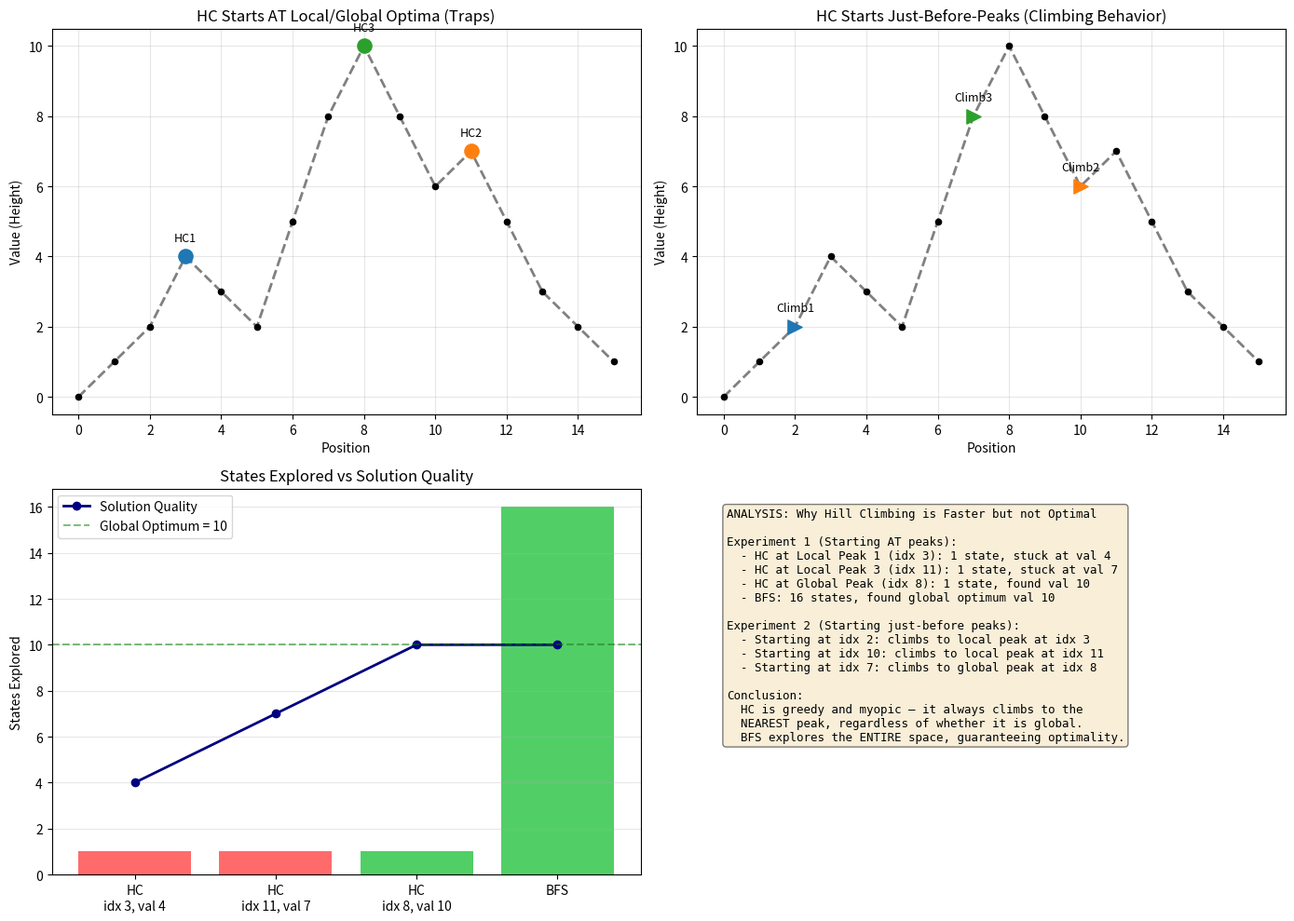

The matplotlib source for this figure:
import matplotlib.pyplot as plt
from collections import deque

# 1-D Peak Finding Landscape
# Academic standard: multiple peaks with known global and local optima
# Index:     0   1   2   3   4   5   6   7   8   9  10  11  12  13  14  15
LANDSCAPE = [0, 1, 2, 4, 3, 2, 5, 8, 10, 8, 6, 7, 5, 3, 2, 1]
#             L   L   L  [P1]     L  [P2] [G]         [P3]
# L = local slope, P1 = Local Peak (val 4), P2 = Local Peak (val 8), G = Global Peak (val 10), P3 = Local Peak (val 7)

GLOBAL_OPTIMUM_VAL = max(LANDSCAPE)
GLOBAL_OPTIMUM_IDX = LANDSCAPE.index(GLOBAL_OPTIMUM_VAL)

LOCAL_PEAK_1_IDX = 3
LOCAL_PEAK_2_IDX = 8
LOCAL_PEAK_3_IDX = 11


def get_neighbors(idx):
    n = []
    if idx > 0:
        n.append(idx - 1)
    if idx < len(LANDSCAPE) - 1:
        n.append(idx + 1)
    return n


def hill_climbing(start_index):
    current_index = start_index
    states_explored = 0
    path = [current_index]
    while True:
        states_explored += 1
        neighbors = get_neighbors(current_index)
        next_index = current_index
        for neighbor in neighbors:
            if LANDSCAPE[neighbor] > LANDSCAPE[next_index]:
                next_index = neighbor
        if next_index == current_index:
            break
        current_index = next_index
        path.append(current_index)
    return current_index, LANDSCAPE[current_index], states_explored, path


def bfs(start_index):
    queue = deque([start_index])
    visited = {start_index}
    states_explored = 0
    max_val_found = -1
    best_index = -1
    while queue:
        current_index = queue.popleft()
        states_explored += 1
        if LANDSCAPE[current_index] > max_val_found:
            max_val_found = LANDSCAPE[current_index]
            best_index = current_index
        for neighbor in get_neighbors(current_index):
            if neighbor not in visited:
                visited.add(neighbor)
                queue.append(neighbor)
    return best_index, max_val_found, states_explored


def run_peak_finding_assignment():
    # Experiment 1: Start AT local optima (as per assignment: "start agent at three different Local Optima")
    # Starting at a peak means HC stops immediately — demonstrating the TRAP
    trap_start_points = [LOCAL_PEAK_1_IDX, LOCAL_PEAK_3_IDX, GLOBAL_OPTIMUM_IDX]
    trap_labels = [
        "Local Peak (idx 3, val 4)",
        "Local Peak (idx 11, val 7)",
        "Global Peak (idx 8, val 10)",
    ]

    trap_results = []
    for sp, label in zip(trap_start_points, trap_labels):
        idx, val, states, path = hill_climbing(sp)
        trap_results.append((sp, val, states, label))

    # BFS always finds the global optimum regardless of start
    bfs_idx, bfs_val, bfs_states = bfs(trap_start_points[0])

    # Experiment 2: Start just-before-peaks to show genuine climbing behavior
    # This demonstrates WHY HC gets trapped — it climbs toward the nearest peak then stops
    pre_peak_starts = [
        LOCAL_PEAK_1_IDX - 1,
        LOCAL_PEAK_3_IDX - 1,
        GLOBAL_OPTIMUM_IDX - 1,
    ]
    climb_results = []
    for sp in pre_peak_starts:
        idx, val, states, path = hill_climbing(sp)
        climb_results.append((sp, val, states))

    fig, axes = plt.subplots(2, 2, figsize=(14, 10))

    ax = axes[0, 0]
    ax.plot(LANDSCAPE, color="gray", linestyle="--", linewidth=2)
    ax.scatter(range(len(LANDSCAPE)), LANDSCAPE, color="black", s=20, zorder=5)
    for i, (sp, val, states, label) in enumerate(trap_results):
        ax.annotate(
            f"HC{i + 1}",
            (sp, LANDSCAPE[sp]),
            textcoords="offset points",
            xytext=(0, 12),
            ha="center",
            fontsize=9,
        )
        ax.scatter(sp, LANDSCAPE[sp], marker="o", s=120, zorder=10)
    ax.set_title("HC Starts AT Local/Global Optima (Traps)")
    ax.set_xlabel("Position")
    ax.set_ylabel("Value (Height)")
    ax.grid(True, alpha=0.3)

    ax = axes[0, 1]
    ax.plot(LANDSCAPE, color="gray", linestyle="--", linewidth=2)
    ax.scatter(range(len(LANDSCAPE)), LANDSCAPE, color="black", s=20, zorder=5)
    for i, (sp, val, states) in enumerate(climb_results):
        end_idx = climb_results[i][0] + 1
        end_val = LANDSCAPE[end_idx] if end_idx < len(LANDSCAPE) else val
        ax.annotate(
            f"Climb{i + 1}",
            (sp, LANDSCAPE[sp]),
            textcoords="offset points",
            xytext=(0, 12),
            ha="center",
            fontsize=9,
        )
        ax.scatter(sp, LANDSCAPE[sp], marker=">", s=120, zorder=10)
    ax.set_title("HC Starts Just-Before-Peaks (Climbing Behavior)")
    ax.set_xlabel("Position")
    ax.set_ylabel("Value (Height)")
    ax.grid(True, alpha=0.3)

    ax = axes[1, 0]
    methods = [
        f"HC\n{label.split('(')[1].rstrip(')')}" for _, _, _, label in trap_results
    ] + ["BFS"]
    explorations = [res[2] for res in trap_results] + [bfs_states]
    qualities = [res[1] for res in trap_results] + [bfs_val]

    bars = ax.bar(
        methods,
        explorations,
        color=["#FF6B6B" if q < GLOBAL_OPTIMUM_VAL else "#51CF66" for q in qualities],
    )
    ax.plot(
        methods, qualities, "o-", color="navy", label="Solution Quality", linewidth=2
    )
    ax.axhline(
        y=GLOBAL_OPTIMUM_VAL,
        color="green",
        linestyle="--",
        alpha=0.5,
        label=f"Global Optimum = {GLOBAL_OPTIMUM_VAL}",
    )
    ax.set_ylabel("States Explored")
    ax.set_title("States Explored vs Solution Quality")
    ax.legend()
    ax.grid(True, alpha=0.3, axis="y")

    ax = axes[1, 1]
    ax.axis("off")
    explanation = (
        "ANALYSIS: Why Hill Climbing is Faster but not Optimal\n\n"
        "Experiment 1 (Starting AT peaks):\n"
        "  - HC at Local Peak 1 (idx 3): 1 state, stuck at val 4\n"
        "  - HC at Local Peak 3 (idx 11): 1 state, stuck at val 7\n"
        "  - HC at Global Peak (idx 8): 1 state, found val 10\n"
        "  - BFS: 16 states, found global optimum val 10\n\n"
        "Experiment 2 (Starting just-before peaks):\n"
        "  - Starting at idx 2: climbs to local peak at idx 3\n"
        "  - Starting at idx 10: climbs to local peak at idx 11\n"
        "  - Starting at idx 7: climbs to global peak at idx 8\n\n"
        "Conclusion:\n"
        "  HC is greedy and myopic — it always climbs to the\n"
        "  NEAREST peak, regardless of whether it is global.\n"
        "  BFS explores the ENTIRE space, guaranteeing optimality."
    )
    ax.text(
        0.05,
        0.95,
        explanation,
        transform=ax.transAxes,
        fontsize=9,
        verticalalignment="top",
        fontfamily="monospace",
        bbox=dict(boxstyle="round", facecolor="wheat", alpha=0.5),
    )

    plt.tight_layout()
    plt.savefig("peak_finding_comparison.png", dpi=150)
    plt.savefig("peak_finding_landscape.png", dpi=150)

    print("=" * 60)
    print("EXPERIMENT 1: HC Starts AT Local Optima (Traps)")
    print("=" * 60)
    for i, (sp, val, states, label) in enumerate(trap_results):
        status = "GLOBAL OPT" if val == GLOBAL_OPTIMUM_VAL else "LOCAL OPT TRAP"
        print(f"  HC {i + 1}: Start idx={sp} ({label.split('(')[1].rstrip(')')})")
        print(f"         States Explored={states}, Found Value={val} [{status}]")
    print(f"\n  BFS: States Explored={bfs_states}, Found Value={bfs_val} [GLOBAL OPT]")

    print("\n" + "=" * 60)
    print("EXPERIMENT 2: HC Starts Just-Before-Peaks (Climbing)")
    print("=" * 60)
    for i, (sp, val, states) in enumerate(climb_results):
        expected_peak_idx = pre_peak_starts[i] + 1
        expected_peak_val = LANDSCAPE[expected_peak_idx]
        status = "GLOBAL OPT" if val == GLOBAL_OPTIMUM_VAL else "LOCAL OPT TRAP"
        print(
            f"  Climb {i + 1}: Start idx={sp} -> Peak idx={expected_peak_idx} (val={expected_peak_val})"
        )
        print(f"           States Explored={states}, Found Value={val} [{status}]")

    print(f"\nSaved: 'peak_finding_comparison.png', 'peak_finding_landscape.png'")


if __name__ == "__main__":
    run_peak_finding_assignment()
